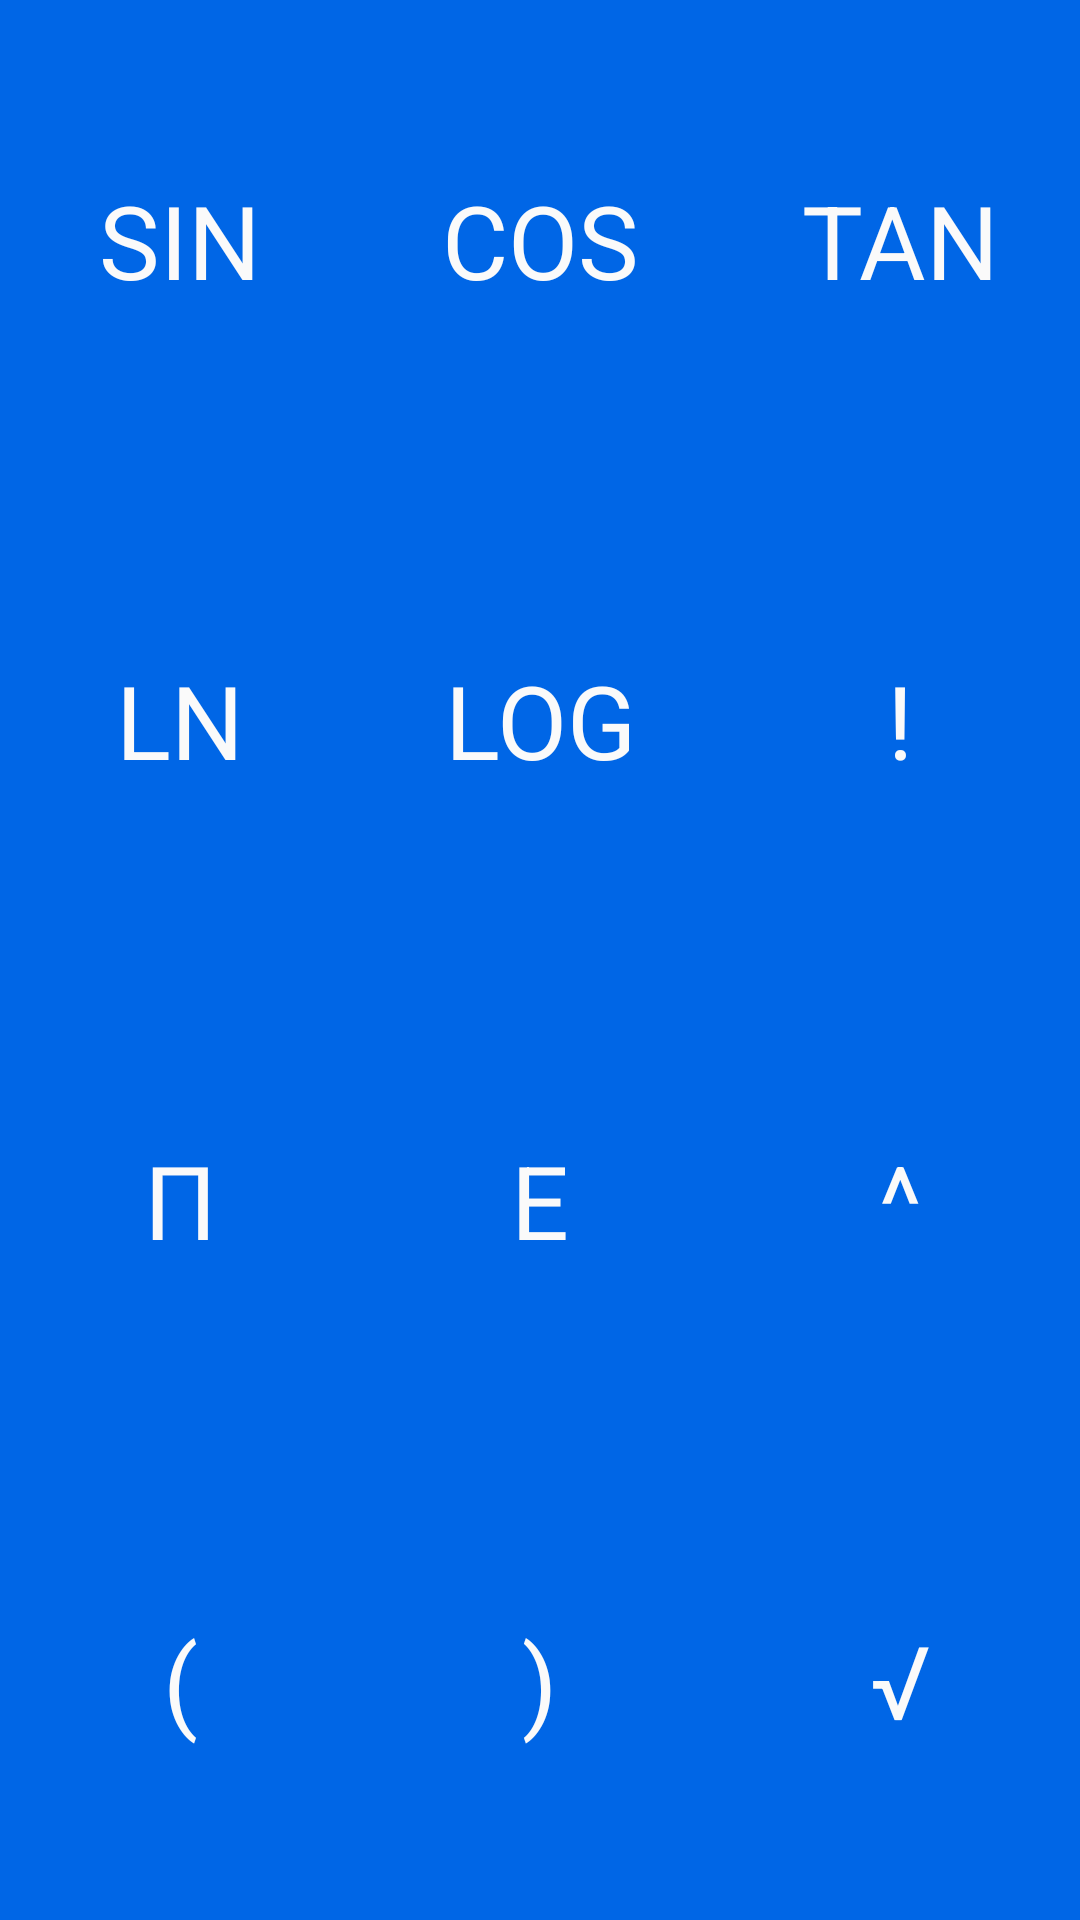

Android layout source for this screen:
<!-- AndroidManifest.xml: application theme AppTheme -->
<!-- res/layout/fragment_input_sci.xml -->
<LinearLayout
        xmlns:android="http://schemas.android.com/apk/res/android"
        xmlns:tools="http://schemas.android.com/tools"
        android:layout_width="match_parent"
        android:layout_height="match_parent"
        android:orientation="vertical"
        android:elevation="@dimen/fragment_input_elevation"
        tools:context="com.koltinjo.cincilator.FragmentInputSci">

    <LinearLayout
            android:layout_width="match_parent"
            android:layout_height="0dp"
            android:layout_weight="1"
            android:orientation="horizontal">

        <Button
                android:id="@+id/fragment_input_sci_button_sin"
                android:layout_width="0dp"
                android:layout_height="match_parent"
                android:layout_weight="1"
                android:text="sin"
                style="@style/OperationPadButton"/>

        <Button

                android:id="@+id/fragment_input_sci_button_cos"
                android:layout_width="0dp"
                android:layout_height="match_parent"
                android:layout_weight="1"
                android:text="cos"
                style="@style/OperationPadButton"/>

        <Button
                android:id="@+id/fragment_input_sci_button_tan"
                android:layout_width="0dp"
                android:layout_height="match_parent"
                android:layout_weight="1"
                android:text="tan"
                style="@style/OperationPadButton"/>

    </LinearLayout>

    <LinearLayout
            android:layout_width="match_parent"
            android:layout_height="0dp"
            android:layout_weight="1"
            android:orientation="horizontal">

        <Button
                android:id="@+id/fragment_input_sci_button_ln"
                android:layout_width="0dp"
                android:layout_height="match_parent"
                android:layout_weight="1"
                android:text="ln"
                style="@style/OperationPadButton"/>

        <Button

                android:id="@+id/fragment_input_sci_button_log"
                android:layout_width="0dp"
                android:layout_height="match_parent"
                android:layout_weight="1"
                android:text="log"
                style="@style/OperationPadButton"/>

        <Button
                android:id="@+id/fragment_input_sci_button_factorial"
                android:layout_width="0dp"
                android:layout_height="match_parent"
                android:layout_weight="1"
                android:text="!"
                style="@style/OperationPadButton"/>

    </LinearLayout>

    <LinearLayout
            android:layout_width="match_parent"
            android:layout_height="0dp"
            android:layout_weight="1"
            android:orientation="horizontal">

        <Button
                android:id="@+id/fragment_input_sci_button_pi"
                android:layout_width="0dp"
                android:layout_height="match_parent"
                android:layout_weight="1"
                android:text="π"
                style="@style/OperationPadButton"/>

        <Button

                android:id="@+id/fragment_input_sci_button_e"
                android:layout_width="0dp"
                android:layout_height="match_parent"
                android:layout_weight="1"
                android:text="e"
                style="@style/OperationPadButton"/>

        <Button
                android:id="@+id/fragment_input_sci_button_power"
                android:layout_width="0dp"
                android:layout_height="match_parent"
                android:layout_weight="1"
                android:text="^"
                style="@style/OperationPadButton"/>

    </LinearLayout>

    <LinearLayout
            android:layout_width="match_parent"
            android:layout_height="0dp"
            android:layout_weight="1"
            android:orientation="horizontal">

        <Button
                android:id="@+id/fragment_input_sci_button_bracket_open"
                android:layout_width="0dp"
                android:layout_height="match_parent"
                android:layout_weight="1"
                android:text="("
                style="@style/OperationPadButton"/>

        <Button

                android:id="@+id/fragment_input_sci_button_bracker_close"
                android:layout_width="0dp"
                android:layout_height="match_parent"
                android:layout_weight="1"
                android:text=")"
                style="@style/OperationPadButton"/>

        <Button
                android:id="@+id/fragment_input_sci_button_root"
                android:layout_width="0dp"
                android:layout_height="match_parent"
                android:layout_weight="1"
                android:text="√"
                style="@style/OperationPadButton"/>

    </LinearLayout>

</LinearLayout>
<!-- resources referenced by this layout -->
<resources>
  <dimen name="fragment_input_elevation">1dp</dimen>
  <style name="OperationPadButton" parent="Widget.AppCompat.Button">
          <item name="android:textColor">@color/colorLight</item>
          <item name="android:background">@drawable/operationpad_button</item>
          <item name="android:textSize">@dimen/button_textsize</item>
      </style>
  <style name="AppTheme" parent="AppTheme.Base">
  
      </style>
  <color name="colorLight">#FAFAFA</color>
  <!-- drawable operationpad_button (drawable) -->
  <?xml version="1.0" encoding="utf-8"?>
  <selector xmlns:android="http://schemas.android.com/apk/res/android">
  
      <item android:state_pressed="true">
          <shape>
              <solid android:color="@color/colorAccent"/>
          </shape>
      </item>
  
      <item>
          <shape>
              <solid android:color="@color/colorPrimaryDark"/>
          </shape>
      </item>
  
  </selector>
  <dimen name="button_textsize">34sp</dimen>
  <style name="AppTheme.Base" parent="Theme.AppCompat.Light.NoActionBar">
          <item name="colorPrimary">@color/colorPrimary</item>
          <item name="colorPrimaryDark">@color/colorPrimaryDark</item>
          <item name="colorAccent">@color/colorAccent</item>
      </style>
  <color name="colorAccent">#FF5F00</color>
  <color name="colorPrimaryDark">#0066e6</color>
  <color name="colorPrimary">#0172ff</color>
</resources>
